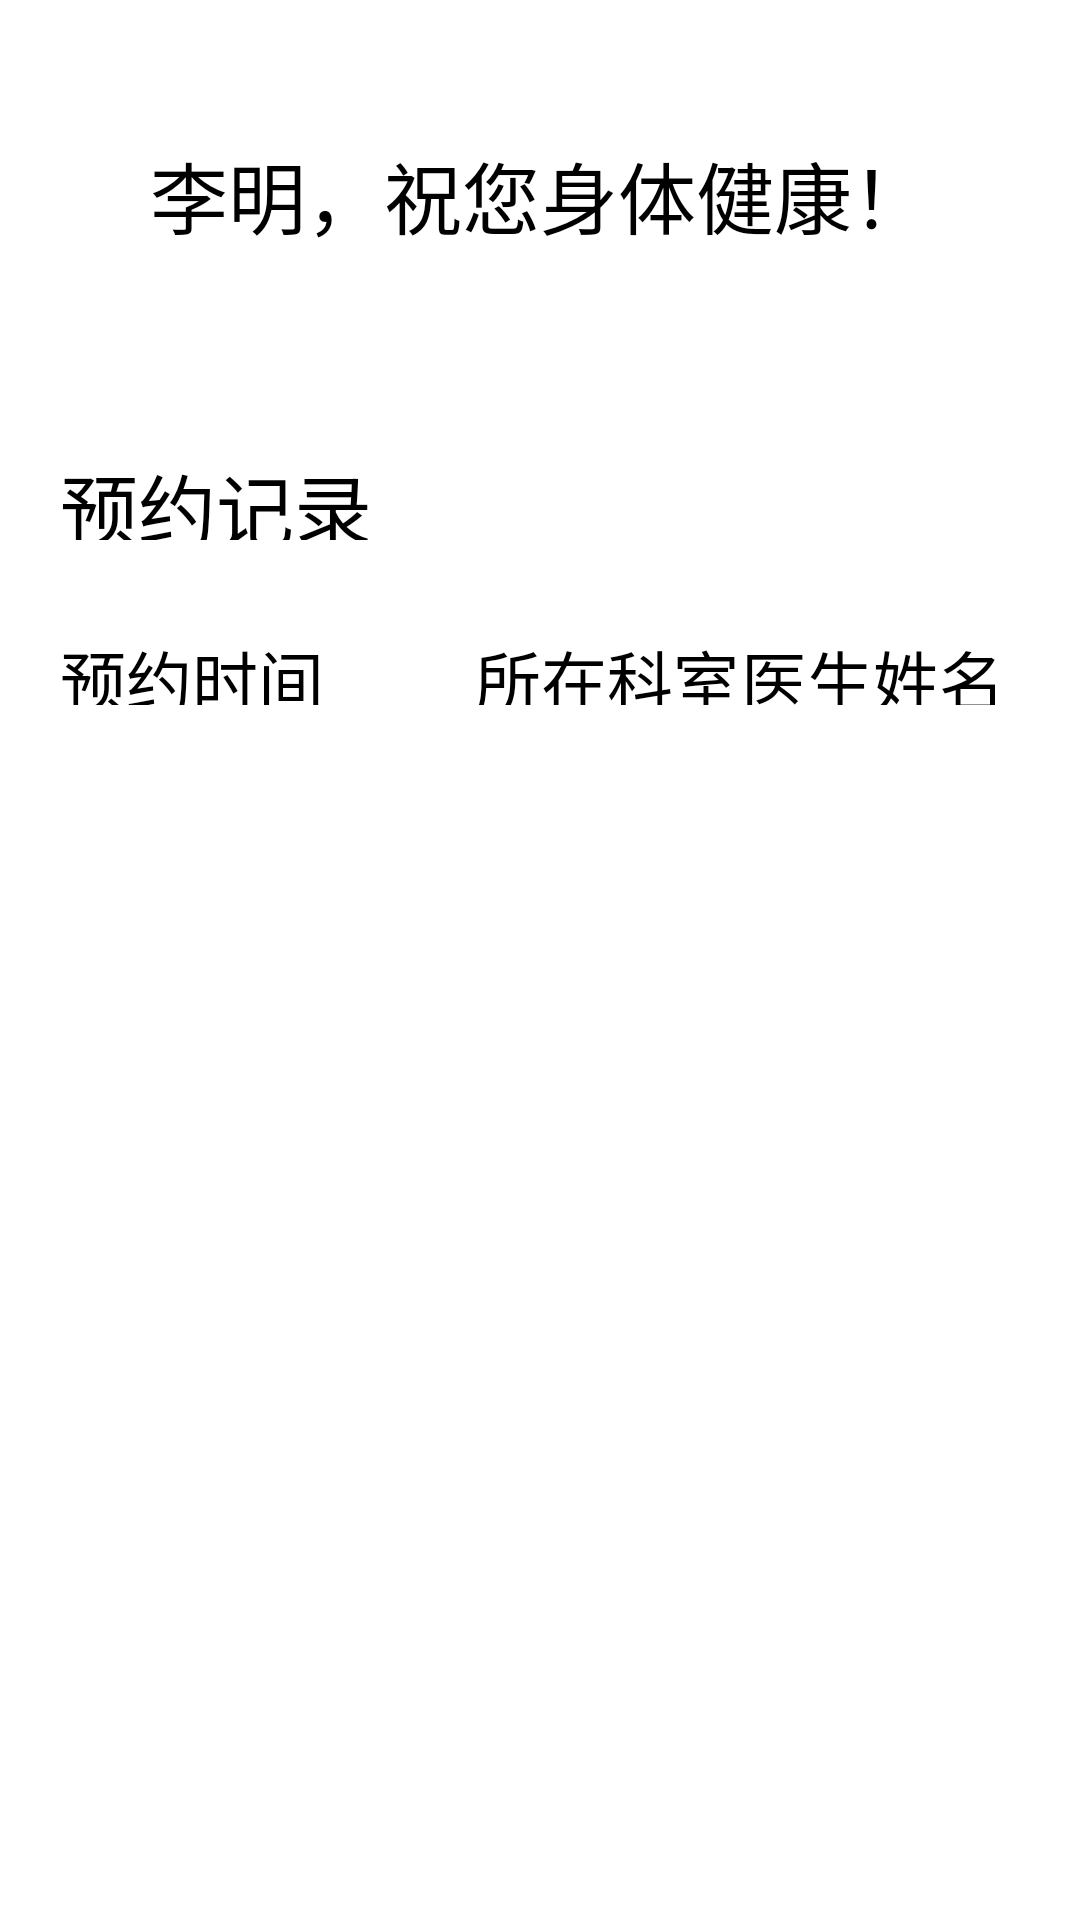

This screen was rendered from an Android layout file. Write that file and the resources it references.
<!-- AndroidManifest.xml: application theme Theme.PalmHospital -->
<!-- res/layout/activity_my_info.xml -->
<?xml version="1.0" encoding="utf-8"?>
<LinearLayout xmlns:android="http://schemas.android.com/apk/res/android"
    xmlns:app="http://schemas.android.com/apk/res-auto"
    xmlns:tools="http://schemas.android.com/tools"
    android:layout_width="match_parent"
    android:layout_height="match_parent"
    tools:context=".ui.activity.MyInfoActivity"
    android:orientation="vertical"
    >
    
    <TextView
        android:id="@+id/empty_view"
        android:layout_width="wrap_content"
        android:layout_height="wrap_content"
        android:layout_centerInParent="true"
        android:text="您还没有订单信息。"
        android:textSize="18sp"
        android:visibility="gone" />
    <LinearLayout
        android:id="@+id/back"
        android:layout_width="wrap_content"
        android:layout_height="40dp">
        <ImageView
            android:id="@+id/btn_back"
            android:layout_width="40dp"
            android:layout_height="40dp"
            android:src="@mipmap/btn_back"></ImageView>

    </LinearLayout>
    <TextView
        android:id="@+id/welcome_uname"
        android:layout_width="match_parent"
        android:layout_height="50dp"
        android:text="李明，祝您身体健康！"
        android:gravity="center"
        android:textSize="26sp"
        android:textColor="@color/black"
        android:layout_marginBottom="50dp"
        ></TextView>
    <TextView
        android:layout_width="match_parent"
        android:layout_height="30dp"
        android:layout_below="@id/firstLL"
        android:layout_marginTop="10dp"
        android:layout_marginBottom="10dp"
        android:layout_marginLeft="20dp"
        android:text="预约记录"
        android:textColor="#000000"
        android:textSize="26sp"></TextView>
    <RelativeLayout
        android:layout_width="match_parent"
        android:layout_height="65dp"
        android:layout_marginLeft="20dp"
        android:layout_marginRight="20dp"
        android:paddingTop="20dp"
        android:paddingBottom="20dp">

        <TextView
            android:id="@+id/time"
            android:layout_width="wrap_content"
            android:layout_height="match_parent"
            android:layout_alignParentLeft="true"
            android:gravity="center_vertical"
            android:text="预约时间"
            android:textSize="22sp"></TextView>

        <TextView
            android:id="@+id/departname"
            android:textSize="22sp"
            android:paddingLeft="50dp"
            android:layout_centerInParent="true"
            android:layout_width="wrap_content"
            android:layout_height="match_parent"
            android:paddingRight="5dp"
            android:gravity="center_vertical"
            android:text="所在科室">

        </TextView>


        <TextView
            android:id="@+id/dname"
            android:layout_width="wrap_content"
            android:layout_height="match_parent"
            android:layout_alignParentRight="true"
            android:gravity="center_vertical"
            android:paddingRight="5dp"
            android:text="医生姓名"
            android:textSize="22sp">

        </TextView>



    </RelativeLayout>
    <ListView
        android:id="@+id/myinfo_list_view"
        android:layout_width="match_parent"
        android:layout_height="wrap_content">

    </ListView>


</LinearLayout>
<!-- resources referenced by this layout -->
<resources>
  <color name="black">#FF000000</color>
</resources>
